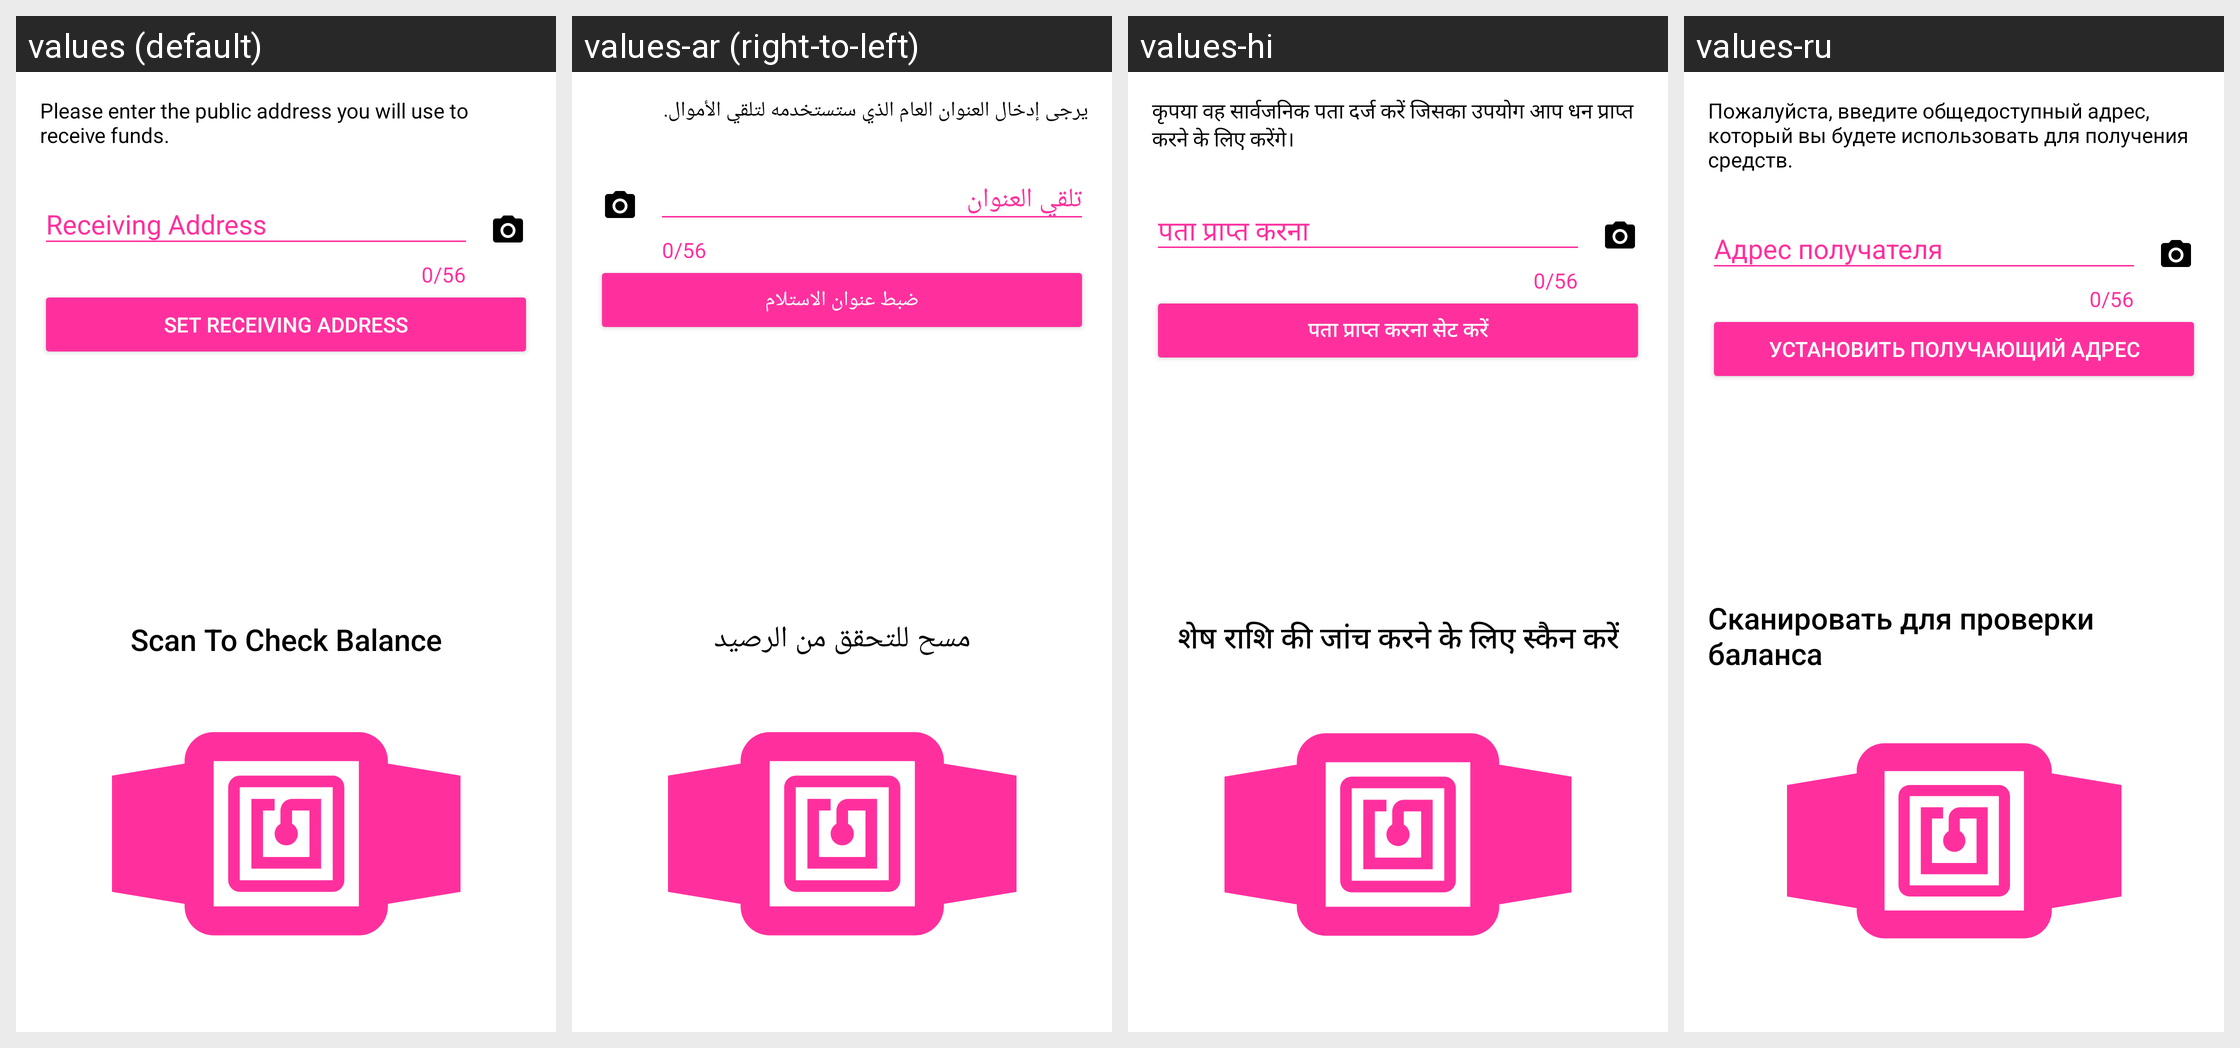

The same Android screen rendered under several of its app's locales, left to right. List the strings drawn on it with the default value and each locale's translation.
Android screen res/layout/setup_fragment.xml rendered under 4 locales, left to right: values (default), values-ar (right-to-left), values-hi, values-ru. Device: Nexus 5 (rendered at 1080×1920; each locale shown at half size, 540×960, under a caption strip naming it); theme AppTheme.
Other locales in the repository, not shown: values-am, values-es, values-fr, values-it, values-ja, values-pt-rBR, values-sw, values-zh-rCN, values-zu.
Strings drawn on this screen, with the default value and each locale's value (text and hints the layout hard-codes, and strings that could not be matched under every locale, appear in the picture but are not listed):

setup_message
  values: Please enter the public address you will use to receive funds.
  values-ar: يرجى إدخال العنوان العام الذي ستستخدمه لتلقي الأموال.
  values-hi: कृपया वह सार्वजनिक पता दर्ज करें जिसका उपयोग आप धन प्राप्त करने के लिए करेंगे।
  values-ru: Пожалуйста, введите общедоступный адрес, который вы будете использовать для получения средств.

receiving_address_hint
  values: Receiving Address
  values-ar: تلقي العنوان
  values-hi: पता प्राप्त करना
  values-ru: Адрес получателя

receiving_address_set
  values: Set Receiving Address
  values-ar: ضبط عنوان الاستلام
  values-hi: पता प्राप्त करना सेट करें
  values-ru: Установить получающий адрес

scan_title
  values: Scan To Check Balance
  values-ar: مسح للتحقق من الرصيد
  values-hi: शेष राशि की जांच करने के लिए स्कैन करें
  values-ru: Сканировать для проверки баланса
